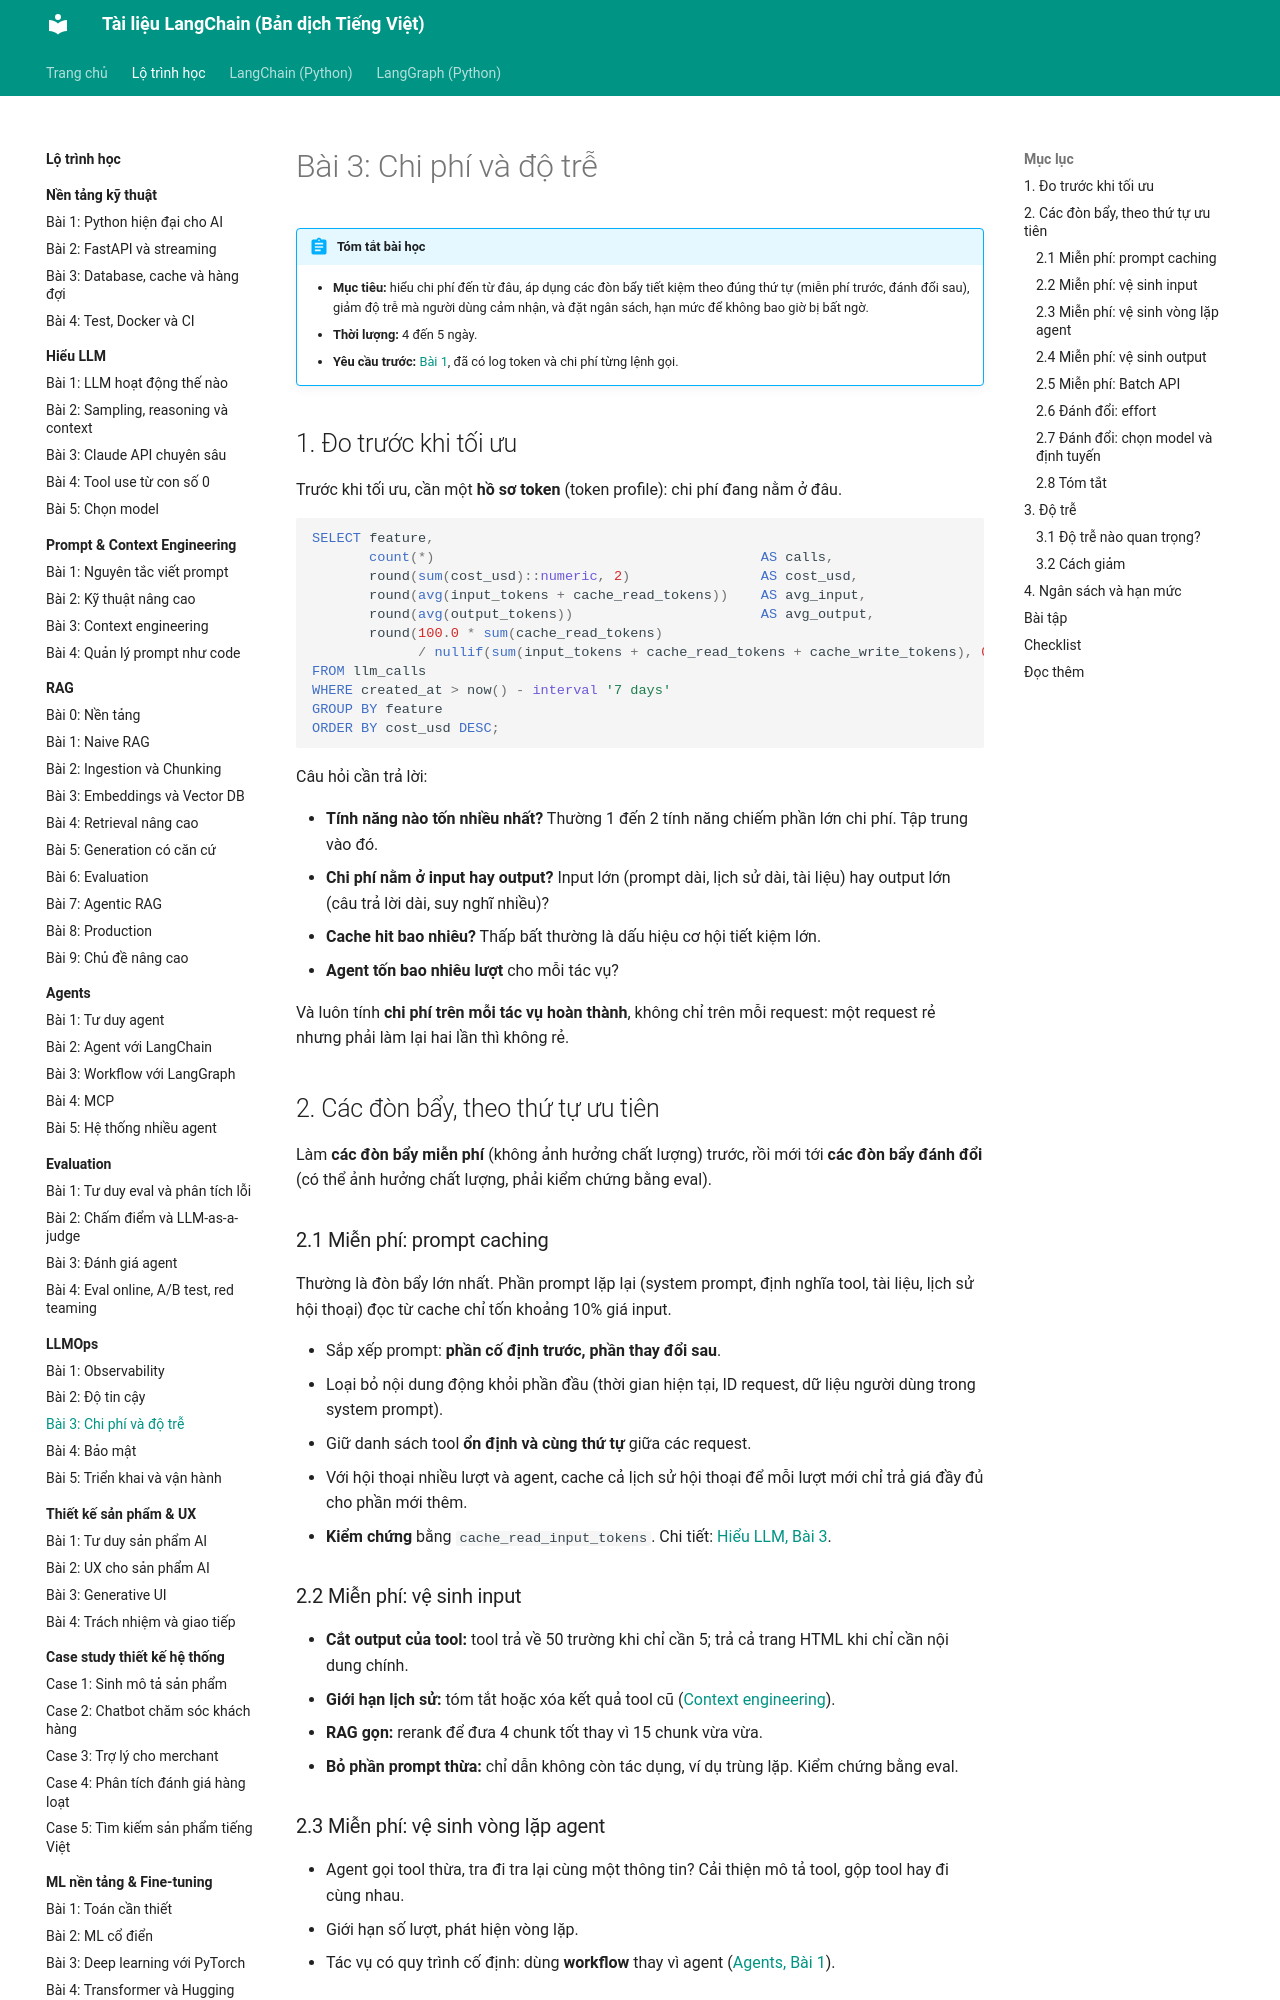

repository: leenguyen01it/langchain-docs · page: roadmap/llmops/03-chi-phi-do-tre/index.html · generator: mkdocs

# Bài 3: Chi phí và độ trễ

!!! abstract "Tóm tắt bài học"
    - **Mục tiêu:** hiểu chi phí đến từ đâu, áp dụng các đòn bẩy tiết kiệm theo đúng thứ tự (miễn phí trước, đánh đổi sau), giảm độ trễ mà người dùng cảm nhận, và đặt ngân sách, hạn mức để không bao giờ bị bất ngờ.
    - **Thời lượng:** 4 đến 5 ngày.
    - **Yêu cầu trước:** [Bài 1](01-observability.md), đã có log token và chi phí từng lệnh gọi.

## 1. Đo trước khi tối ưu

Trước khi tối ưu, cần một **hồ sơ token** (token profile): chi phí đang nằm ở đâu.

```sql
SELECT feature,
       count(*)                                        AS calls,
       round(sum(cost_usd)::numeric, 2)                AS cost_usd,
       round(avg(input_tokens + cache_read_tokens))    AS avg_input,
       round(avg(output_tokens))                       AS avg_output,
       round(100.0 * sum(cache_read_tokens)
             / nullif(sum(input_tokens + cache_read_tokens + cache_write_tokens), 0), 1) AS cache_hit_pct
FROM llm_calls
WHERE created_at > now() - interval '7 days'
GROUP BY feature
ORDER BY cost_usd DESC;
```

Câu hỏi cần trả lời:

- **Tính năng nào tốn nhiều nhất?** Thường 1 đến 2 tính năng chiếm phần lớn chi phí. Tập trung vào đó.
- **Chi phí nằm ở input hay output?** Input lớn (prompt dài, lịch sử dài, tài liệu) hay output lớn (câu trả lời dài, suy nghĩ nhiều)?
- **Cache hit bao nhiêu?** Thấp bất thường là dấu hiệu cơ hội tiết kiệm lớn.
- **Agent tốn bao nhiêu lượt** cho mỗi tác vụ?

Và luôn tính **chi phí trên mỗi tác vụ hoàn thành**, không chỉ trên mỗi request: một request rẻ nhưng phải làm lại hai lần thì không rẻ.

## 2. Các đòn bẩy, theo thứ tự ưu tiên

Làm **các đòn bẩy miễn phí** (không ảnh hưởng chất lượng) trước, rồi mới tới **các đòn bẩy đánh đổi** (có thể ảnh hưởng chất lượng, phải kiểm chứng bằng eval).

### 2.1 Miễn phí: prompt caching

Thường là đòn bẩy lớn nhất. Phần prompt lặp lại (system prompt, định nghĩa tool, tài liệu, lịch sử hội thoại) đọc từ cache chỉ tốn khoảng 10% giá input.

- Sắp xếp prompt: **phần cố định trước, phần thay đổi sau**.
- Loại bỏ nội dung động khỏi phần đầu (thời gian hiện tại, ID request, dữ liệu người dùng trong system prompt).
- Giữ danh sách tool **ổn định và cùng thứ tự** giữa các request.
- Với hội thoại nhiều lượt và agent, cache cả lịch sử hội thoại để mỗi lượt mới chỉ trả giá đầy đủ cho phần mới thêm.
- **Kiểm chứng** bằng `cache_read_input_tokens`. Chi tiết: [Hiểu LLM, Bài 3](../hieu-llm/03-claude-api.md#8-prompt-caching).

### 2.2 Miễn phí: vệ sinh input

- **Cắt output của tool:** tool trả về 50 trường khi chỉ cần 5; trả cả trang HTML khi chỉ cần nội dung chính.
- **Giới hạn lịch sử:** tóm tắt hoặc xóa kết quả tool cũ ([Context engineering](../prompt-context/03-context-engineering.md#43-nen-giam-kich-thuoc-nhung-giu-y-chinh)).
- **RAG gọn:** rerank để đưa 4 chunk tốt thay vì 15 chunk vừa vừa.
- **Bỏ phần prompt thừa:** chỉ dẫn không còn tác dụng, ví dụ trùng lặp. Kiểm chứng bằng eval.
